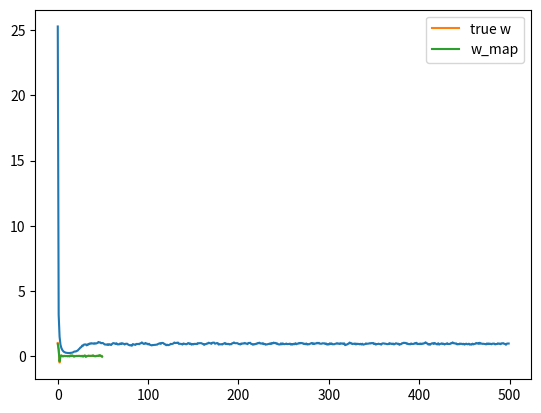

The script that saved this image:
import numpy as np
import matplotlib.pyplot as plt

N = 50
D = 50

X = (np.random.random((N,D)) - 0.5)*10

true_w = np.array([1, 0.5, -0.5] + [0]*(D-3))

Y = X.dot(true_w) + np.random.randn(N)*0.5

costs = []
w = np.random.randn(D) / np.sqrt(D)
learning_rate = 0.001
l1 = 10.0
for t in range(500):
    Yhat = X.dot(w)
    delta = Yhat - Y
    w = w - learning_rate*(X.T.dot(delta) + l1*np.sign(w))

    mse = delta.dot(delta) / N
    costs.append(mse)

plt.plot(costs)
plt.show()

print("final w:",w)

plt.plot(true_w, label='true w')
plt.plot(w, label='w_map')
plt.legend()
plt.show()
